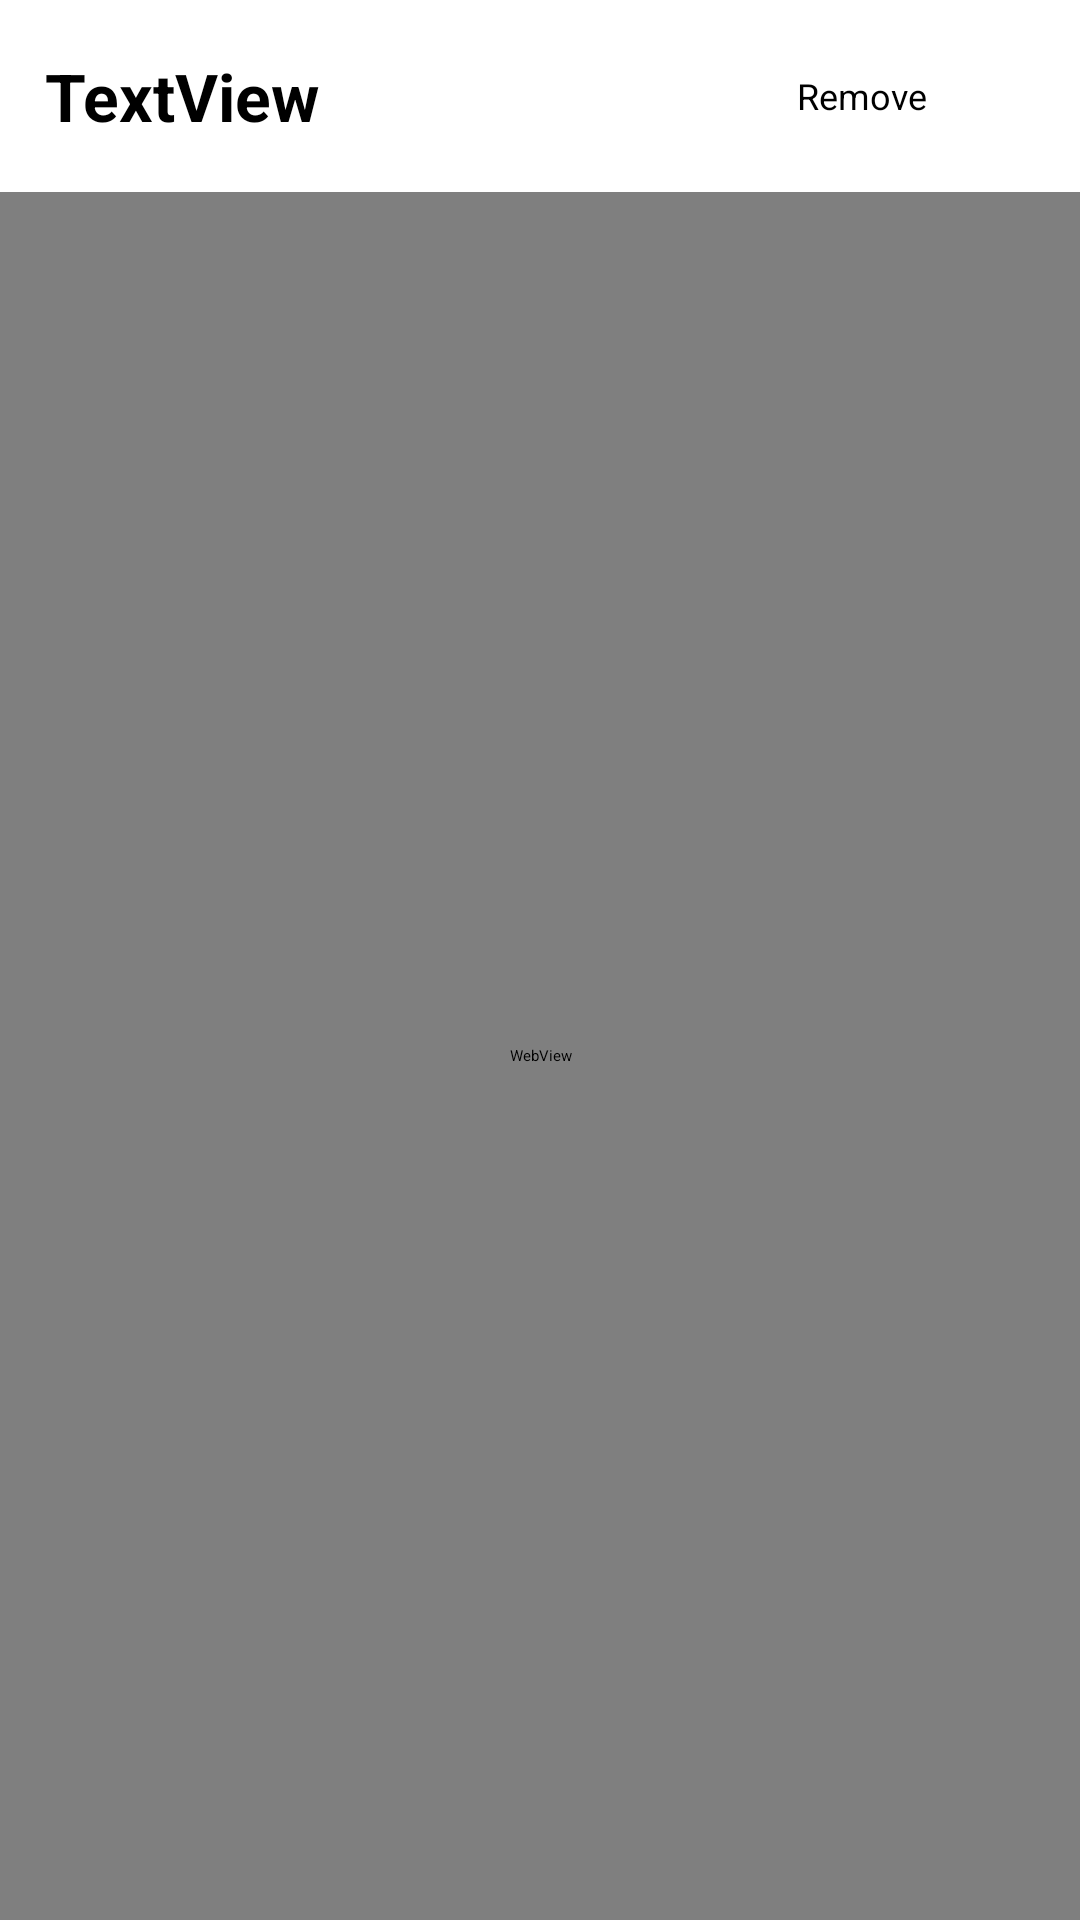

Here is an Android app screen rendered from its layout file. Give the layout XML and the strings, colors and styles it references.
<!-- AndroidManifest.xml: application theme Theme.Coins -->
<!-- res/layout/activity_chart3.xml -->
<?xml version="1.0" encoding="utf-8"?>
<LinearLayout xmlns:android="http://schemas.android.com/apk/res/android"
    xmlns:app="http://schemas.android.com/apk/res-auto"
    xmlns:tools="http://schemas.android.com/tools"
    android:layout_width="match_parent"
    android:layout_height="match_parent"
    android:orientation="vertical"
    android:weightSum="100"
    tools:context=".Chart3">

    <LinearLayout
        android:layout_width="match_parent"
        android:layout_height="0dp"
        android:layout_marginLeft="15dp"
        android:layout_marginRight="15dp"
        android:layout_weight="10"
        android:orientation="horizontal"
        android:weightSum="100">

        <TextView
            android:id="@+id/textView14"
            android:layout_width="0dp"
            android:layout_height="wrap_content"
            android:layout_gravity="center_vertical"
            android:layout_weight="65"
            android:foregroundGravity="center_vertical"
            android:gravity="center_vertical"
            android:text="TextView"
            android:textAlignment="textStart"
            android:textAppearance="@style/TextAppearance.AppCompat.Large"
            android:textSize="22sp"
            android:textStyle="bold"
            tools:ignore="RtlCompat" />

        <Button
            android:id="@+id/button2"
            android:layout_width="0dp"
            android:layout_height="wrap_content"
            android:layout_gravity="center_vertical"
            android:layout_weight="35"
            android:backgroundTint="#3C90F3"
            android:foregroundGravity="center_vertical"
            android:gravity="center_vertical"
            android:onClick="onClickRemove"
            android:text="@string/removeFav"
            android:textAlignment="center"
            android:textAppearance="@style/TextAppearance.AppCompat.Small"
            android:textSize="12sp"
            tools:ignore="RtlCompat" />

    </LinearLayout>

    <WebView
        android:id="@+id/webView"
        android:layout_width="match_parent"
        android:layout_height="0dp"
        android:layout_weight="90" />

</LinearLayout>
<!-- resources referenced by this layout -->
<resources>
  <string name="removeFav">Remove</string>
</resources>
